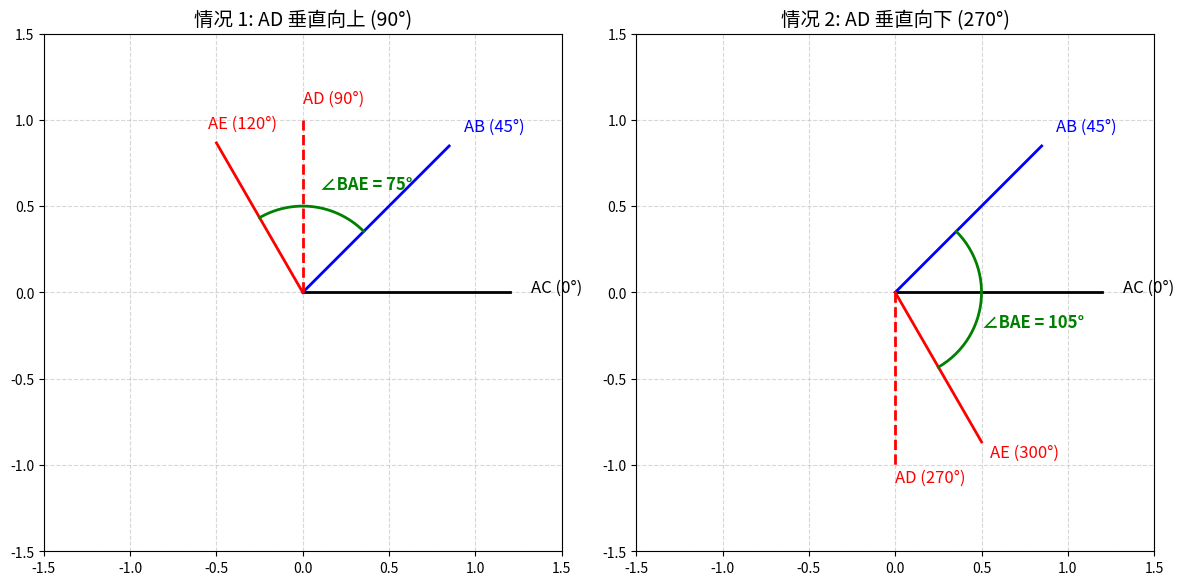

Source code (Python):
import matplotlib.pyplot as plt
import numpy as np

def plot_geometry_solution():
    fig, (ax1, ax2) = plt.subplots(1, 2, figsize=(12, 6))
    
    # Define origin
    A = np.array([0, 0])
    
    # Function to plot a ray
    def plot_ray(ax, angle_deg, length, color, label, linestyle='-'):
        rad = np.radians(angle_deg)
        end_point = np.array([length * np.cos(rad), length * np.sin(rad)])
        ax.plot([0, end_point[0]], [0, end_point[1]], color=color, linewidth=2, label=label, linestyle=linestyle)
        ax.text(end_point[0]*1.1, end_point[1]*1.1, label, fontsize=12, color=color)
        return end_point

    # Settings
    fixed_color = 'blue'
    rotated_color = 'red'
    
    # Case 1
    ax1.set_title("情况 1: AD 垂直向上 (90°)", fontsize=14)
    ax1.set_xlim(-1.5, 1.5)
    ax1.set_ylim(-1.5, 1.5)
    ax1.set_aspect('equal')
    ax1.grid(True, linestyle='--', alpha=0.5)
    
    # Draw Fixed Lines
    plot_ray(ax1, 0, 1.2, 'black', 'AC (0°)')
    pt_B = plot_ray(ax1, 45, 1.2, fixed_color, 'AB (45°)')
    
    # Draw Rotated Lines
    # AD is at 90
    plot_ray(ax1, 90, 1.0, rotated_color, 'AD (90°)', '--')
    # AE is AD + 30 = 120
    pt_E = plot_ray(ax1, 120, 1.0, rotated_color, 'AE (120°)')
    
    # Annotate Angle BAE
    # Draw arc for BAE
    theta = np.linspace(45, 120, 30)
    x_arc = 0.5 * np.cos(np.radians(theta))
    y_arc = 0.5 * np.sin(np.radians(theta))
    ax1.plot(x_arc, y_arc, 'g-', linewidth=2)
    ax1.text(0.1, 0.6, "∠BAE = 75°", fontsize=12, color='green', fontweight='bold')

    # Case 2
    ax2.set_title("情况 2: AD 垂直向下 (270°)", fontsize=14)
    ax2.set_xlim(-1.5, 1.5)
    ax2.set_ylim(-1.5, 1.5)
    ax2.set_aspect('equal')
    ax2.grid(True, linestyle='--', alpha=0.5)
    
    # Draw Fixed Lines
    plot_ray(ax2, 0, 1.2, 'black', 'AC (0°)')
    plot_ray(ax2, 45, 1.2, fixed_color, 'AB (45°)')
    
    # Draw Rotated Lines
    # AD is at 270 (-90)
    plot_ray(ax2, 270, 1.0, rotated_color, 'AD (270°)', '--')
    # AE is AD + 30 = 300 (-60)
    plot_ray(ax2, 300, 1.0, rotated_color, 'AE (300°)')
    
    # Annotate Angle BAE
    # Draw arc for BAE (from -60 to 45)
    theta = np.linspace(-60, 45, 30)
    x_arc = 0.5 * np.cos(np.radians(theta))
    y_arc = 0.5 * np.sin(np.radians(theta))
    ax2.plot(x_arc, y_arc, 'g-', linewidth=2)
    ax2.text(0.5, -0.2, "∠BAE = 105°", fontsize=12, color='green', fontweight='bold')

    plt.tight_layout()
    plt.savefig('geometry_solution.png')

plot_geometry_solution()